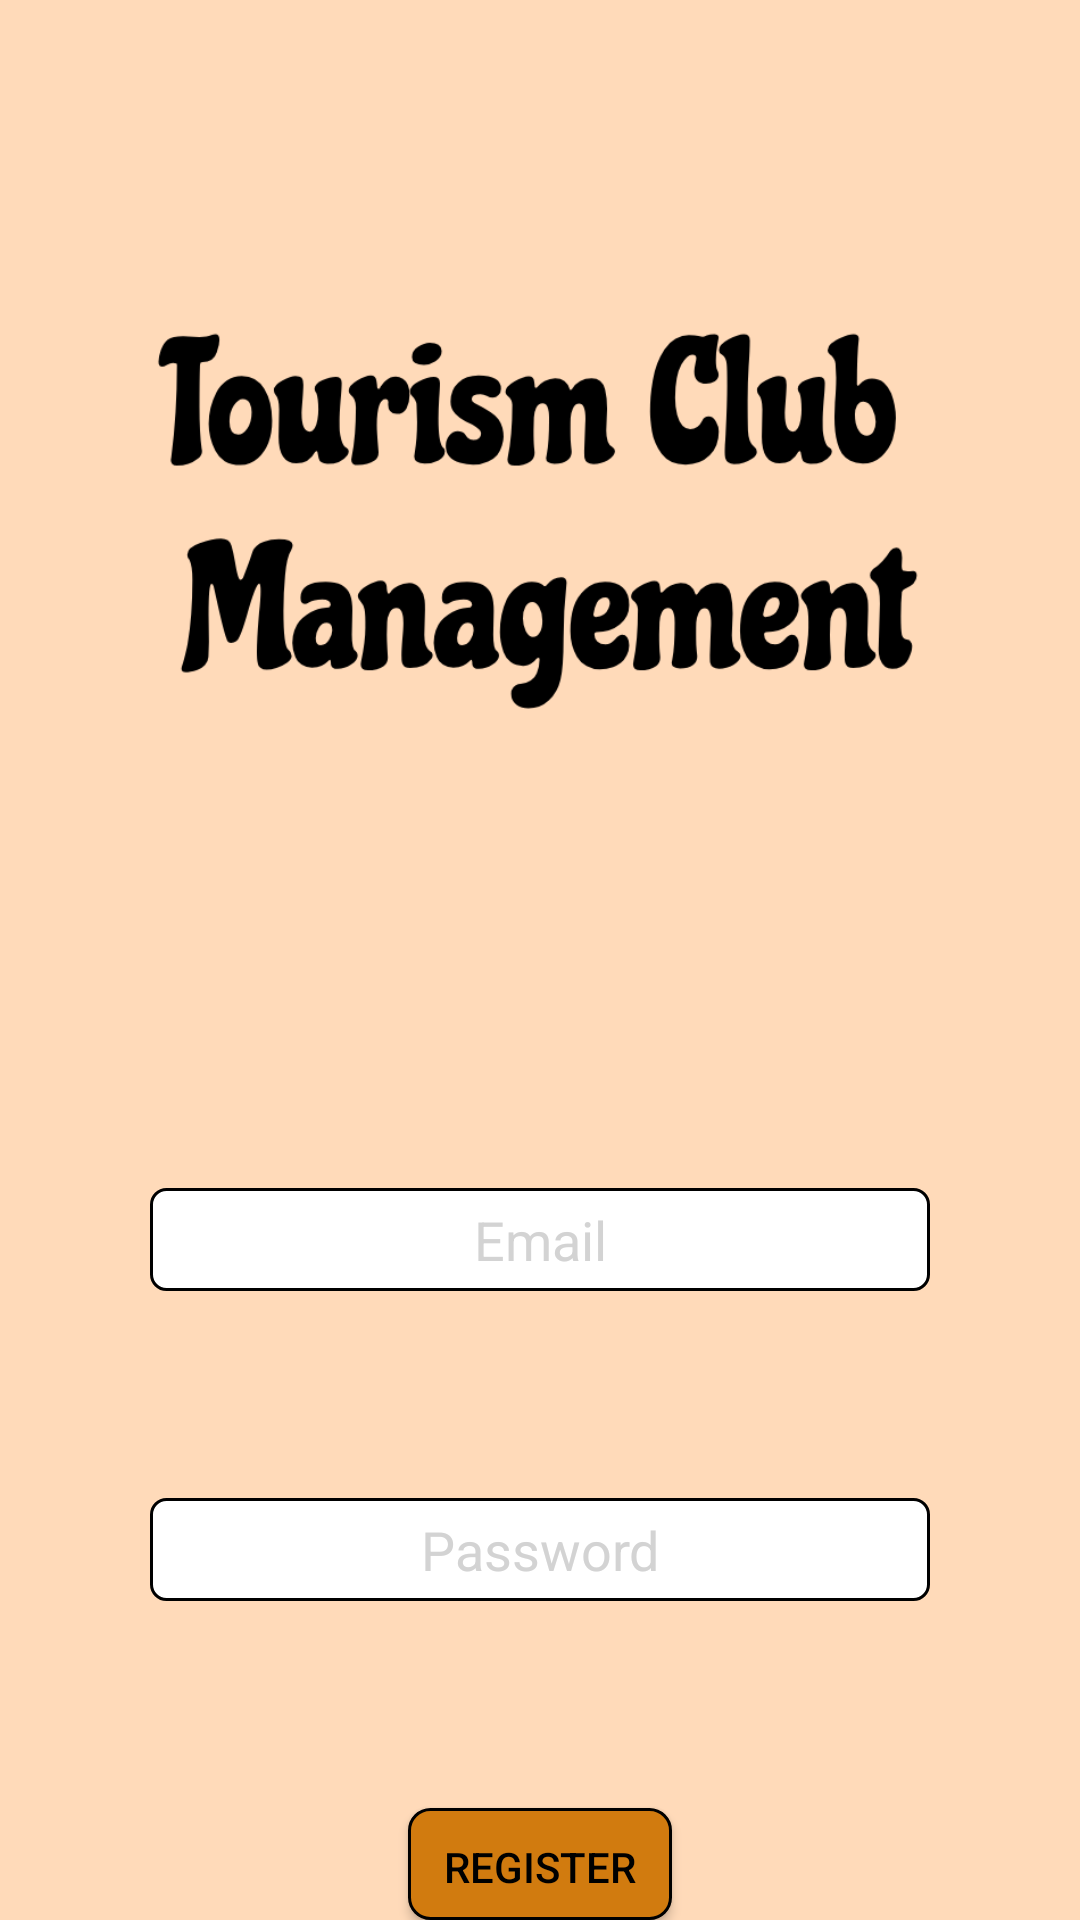

The Android layout XML behind this screen, and the referenced resources:
<!-- AndroidManifest.xml: application theme Theme.TourismClubManagement -->
<!-- res/layout/activity_register.xml -->
<?xml version="1.0" encoding="utf-8"?>
<androidx.constraintlayout.widget.ConstraintLayout xmlns:android="http://schemas.android.com/apk/res/android"
    xmlns:app="http://schemas.android.com/apk/res-auto"
    xmlns:tools="http://schemas.android.com/tools"
    android:layout_width="match_parent"
    android:layout_height="match_parent"
    tools:context=".RegisterScreen"
    android:background="@color/PeachPuff">

    <androidx.appcompat.widget.LinearLayoutCompat
        android:layout_width="match_parent"
        android:layout_height="wrap_content"
        android:gravity="center"
        android:orientation="vertical"
        app:layout_constraintBottom_toBottomOf="parent"
        app:layout_constraintEnd_toEndOf="parent"
        app:layout_constraintStart_toStartOf="parent"
        app:layout_constraintTop_toTopOf="parent">
        <ImageView
            android:layout_width="wrap_content"
            android:layout_height="wrap_content"
            android:layout_marginHorizontal="50dp"
            android:src="@drawable/tourism_club_management_logo"/>

        <com.google.android.material.textfield.TextInputEditText
            android:id="@+id/registerUsernameField"
            android:layout_width="match_parent"
            android:layout_height="wrap_content"
            android:layout_marginHorizontal="50dp"
            android:layout_marginTop="50dp"
            android:hint="Email"
            android:textAlignment="center"
            android:textColorHint="@color/LightGrey"
            android:maxLines="1"
            android:maxLength="35"/>

        <TextView
            android:id="@+id/registerUsernameError"
            android:layout_width="wrap_content"
            android:layout_height="wrap_content"
            android:textColor="@color/Red"
            android:visibility="invisible" />

        <com.google.android.material.textfield.TextInputEditText
            android:id="@+id/registerPasswordField"
            android:layout_width="match_parent"
            android:layout_height="wrap_content"
            android:layout_marginHorizontal="50dp"
            android:layout_marginTop="50dp"
            android:hint="Password"
            android:textAlignment="center"
            android:textColorHint="@color/LightGrey"
            android:maxLines="1"
            android:maxLength="20"
            android:inputType="textPassword"/>

        <TextView
            android:id="@+id/registerPasswordError"
            android:layout_width="wrap_content"
            android:layout_height="wrap_content"
            android:textColor="@color/Red"
            android:visibility="invisible" />

        <androidx.appcompat.widget.AppCompatButton
            android:id="@+id/registerSubmitButton"
            android:layout_width="wrap_content"
            android:layout_height="wrap_content"
            android:layout_marginHorizontal="20dp"
            android:layout_marginTop="50dp"
            android:background="@drawable/button_background"
            android:text="Register" />
    </androidx.appcompat.widget.LinearLayoutCompat>

</androidx.constraintlayout.widget.ConstraintLayout>
<!-- resources referenced by this layout -->
<resources>
  <color name="LightGrey">#D3D3D3</color>
  <color name="PeachPuff">#FFDAB9</color>
  <color name="Red">#FF0000</color>
  <!-- drawable button_background (drawable) -->
  <?xml version="1.0" encoding="utf-8"?>
  <shape xmlns:android="http://schemas.android.com/apk/res/android">
      <solid android:color="@color/Ochre"/>
      <stroke android:width="1dp" android:color="@color/black"/>
      <corners android:radius="7dp" />
      <padding android:left="10dp" android:top="10dp"
          android:right="10dp" android:bottom="10dp" />
  </shape>
  <!-- drawable tourism_club_management_logo: png bitmap (drawable, 21265 bytes) -->
  <style name="Theme.TourismClubManagement" parent="Theme.AppCompat.NoActionBar">
          <item name="android:textColor">@color/black</item>
          <item name="android:editTextBackground">@drawable/edit_text_background</item>
          <item name="android:editTextColor">@color/black</item>
          <item name="colorPrimary">@color/black</item>
          <item name="android:itemBackground">@color/Ochre</item>
      </style>
  <color name="Ochre">#D17B0F</color>
  <color name="black">#FF000000</color>
  <!-- drawable edit_text_background (drawable) -->
  <?xml version="1.0" encoding="utf-8"?>
  <shape xmlns:android="http://schemas.android.com/apk/res/android">
      <solid android:color="@color/white"/>
      <corners android:radius="5dp"/>
      <stroke android:width="1dp" android:color="@color/black"/>
      <padding android:left="5dp" android:top="5dp"
          android:right="5dp" android:bottom="5dp" />
  </shape>
  <color name="white">#FFFFFFFF</color>
</resources>
